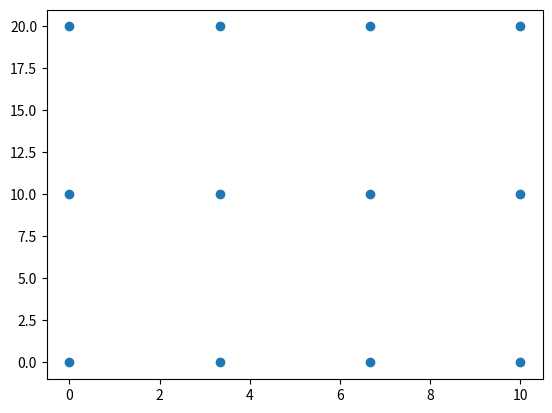

Write Python code to recreate this figure.
import numpy as np
import matplotlib.pyplot as plt 

# Définir la plage de valeurs pour chaque dimension
valeurs_x = np.linspace(0, 10, 4)  # 5 valeurs entre 0 et 10
valeurs_y = np.linspace(0, 20, 3)  # 8 valeurs entre 0 et 20

# Créer une grille bidimensionnelle
grille_x, grille_y = np.meshgrid(valeurs_x, valeurs_y)

print(grille_x)
print(grille_y)

# Voir les résultats
plt.scatter(grille_x, grille_y)
plt.show()